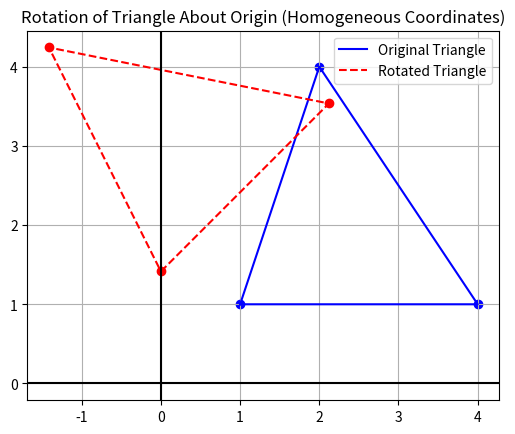

Reproduce this figure in Python.
import numpy as np
import matplotlib.pyplot as plt

triangle = np.array([
    [1, 1, 1],
    [4, 1, 1],
    [2, 4, 1]
])

theta = np.radians(45)

R = np.array([
    [np.cos(theta), -np.sin(theta), 0],
    [np.sin(theta),  np.cos(theta), 0],
    [0, 0, 1]
])

rotated_triangle = (R @ triangle.T).T

t1 = np.vstack((triangle[:, :2], triangle[0, :2]))
t2 = np.vstack((rotated_triangle[:, :2], rotated_triangle[0, :2]))

plt.plot(t1[:,0], t1[:,1], 'b-', label="Original Triangle")
plt.plot(t2[:,0], t2[:,1], 'r--', label="Rotated Triangle")

plt.scatter(triangle[:,0], triangle[:,1], color='blue')
plt.scatter(rotated_triangle[:,0], rotated_triangle[:,1], color='red')

plt.axhline(0, color='black')
plt.axvline(0, color='black')
plt.gca().set_aspect('equal')
plt.grid()
plt.legend()

plt.title("Rotation of Triangle About Origin (Homogeneous Coordinates)")
plt.show()
